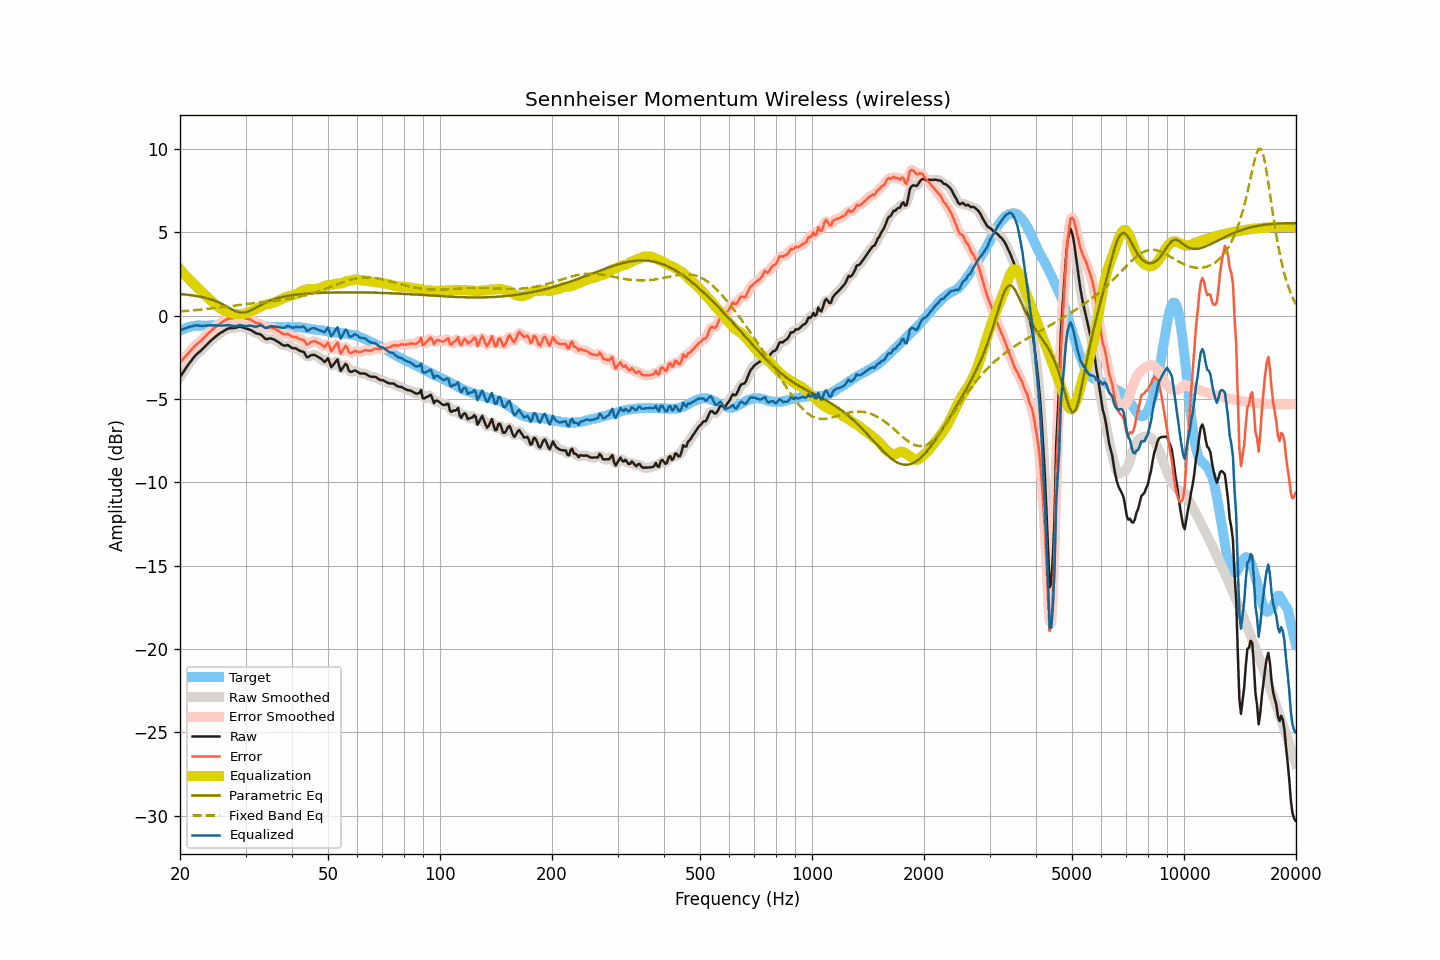

Source data for this figure (header and first rows):
frequency, raw, smoothed, error, error_smoothed, equalization, parametric_eq, fixed_band_eq, equalized_raw, equalized_smoothed, target
20.00, -3.68, -3.68, -2.79, -2.79, 2.80, 1.30, 0.26, -0.88, -0.88, -0.90
20.20, -3.53, -3.53, -2.68, -2.69, 2.69, 1.29, 0.27, -0.84, -0.84, -0.85
20.40, -3.39, -3.39, -2.59, -2.58, 2.58, 1.29, 0.28, -0.81, -0.81, -0.80
20.61, -3.25, -3.24, -2.48, -2.48, 2.47, 1.28, 0.28, -0.78, -0.77, -0.77
20.81, -3.09, -3.10, -2.37, -2.37, 2.36, 1.27, 0.29, -0.73, -0.73, -0.72
21.02, -2.95, -2.96, -2.27, -2.27, 2.26, 1.26, 0.30, -0.69, -0.70, -0.68
21.23, -2.82, -2.82, -2.16, -2.17, 2.16, 1.25, 0.31, -0.67, -0.67, -0.66
21.44, -2.70, -2.70, -2.06, -2.06, 2.06, 1.23, 0.32, -0.65, -0.64, -0.64
21.66, -2.57, -2.57, -1.95, -1.95, 1.96, 1.22, 0.32, -0.62, -0.61, -0.62
21.87, -2.44, -2.45, -1.83, -1.84, 1.86, 1.21, 0.33, -0.58, -0.59, -0.61
22.09, -2.34, -2.34, -1.75, -1.75, 1.76, 1.19, 0.34, -0.58, -0.58, -0.59
22.31, -2.25, -2.25, -1.67, -1.67, 1.67, 1.17, 0.35, -0.58, -0.58, -0.58
22.54, -2.17, -2.17, -1.59, -1.59, 1.58, 1.16, 0.36, -0.60, -0.59, -0.58
22.76, -2.09, -2.09, -1.51, -1.50, 1.49, 1.14, 0.37, -0.61, -0.60, -0.58
22.99, -2.00, -2.00, -1.41, -1.41, 1.40, 1.12, 0.38, -0.61, -0.61, -0.60
23.22, -1.90, -1.90, -1.31, -1.31, 1.30, 1.09, 0.39, -0.60, -0.60, -0.60
23.45, -1.80, -1.80, -1.21, -1.21, 1.21, 1.07, 0.40, -0.59, -0.59, -0.60
23.69, -1.70, -1.70, -1.12, -1.11, 1.12, 1.05, 0.41, -0.58, -0.58, -0.59
23.92, -1.60, -1.61, -1.01, -1.02, 1.03, 1.02, 0.42, -0.58, -0.58, -0.59
24.16, -1.51, -1.51, -0.93, -0.94, 0.93, 0.99, 0.43, -0.58, -0.58, -0.58
24.40, -1.43, -1.43, -0.86, -0.85, 0.85, 0.96, 0.44, -0.58, -0.58, -0.57
24.65, -1.34, -1.34, -0.76, -0.77, 0.76, 0.92, 0.45, -0.58, -0.58, -0.58
24.89, -1.26, -1.26, -0.68, -0.68, 0.68, 0.89, 0.47, -0.58, -0.58, -0.58
25.14, -1.18, -1.18, -0.60, -0.60, 0.61, 0.84, 0.48, -0.58, -0.58, -0.58
25.39, -1.11, -1.11, -0.54, -0.53, 0.53, 0.80, 0.49, -0.58, -0.58, -0.57
25.65, -1.04, -1.04, -0.47, -0.47, 0.46, 0.76, 0.50, -0.58, -0.59, -0.57
25.91, -0.98, -0.98, -0.40, -0.40, 0.39, 0.71, 0.51, -0.59, -0.59, -0.59
26.16, -0.92, -0.92, -0.33, -0.33, 0.33, 0.66, 0.53, -0.59, -0.59, -0.59
26.43, -0.86, -0.86, -0.28, -0.27, 0.28, 0.61, 0.54, -0.58, -0.58, -0.59
26.69, -0.81, -0.81, -0.22, -0.22, 0.24, 0.56, 0.55, -0.57, -0.57, -0.59
26.96, -0.76, -0.77, -0.18, -0.19, 0.21, 0.50, 0.57, -0.56, -0.57, -0.58
27.23, -0.75, -0.75, -0.17, -0.17, 0.17, 0.45, 0.58, -0.58, -0.58, -0.58
27.50, -0.74, -0.74, -0.16, -0.16, 0.15, 0.40, 0.59, -0.60, -0.60, -0.58
27.77, -0.74, -0.74, -0.15, -0.15, 0.12, 0.35, 0.60, -0.62, -0.62, -0.59
28.05, -0.73, -0.73, -0.14, -0.13, 0.10, 0.30, 0.62, -0.63, -0.63, -0.60
28.33, -0.71, -0.71, -0.10, -0.10, 0.09, 0.26, 0.63, -0.62, -0.61, -0.61
28.62, -0.68, -0.68, -0.07, -0.07, 0.09, 0.23, 0.64, -0.60, -0.59, -0.61
28.90, -0.65, -0.66, -0.05, -0.06, 0.09, 0.21, 0.65, -0.57, -0.58, -0.60
29.19, -0.66, -0.67, -0.05, -0.06, 0.09, 0.19, 0.67, -0.57, -0.58, -0.61
29.48, -0.70, -0.70, -0.11, -0.09, 0.10, 0.19, 0.68, -0.60, -0.60, -0.59
29.78, -0.73, -0.73, -0.13, -0.13, 0.12, 0.20, 0.69, -0.62, -0.62, -0.61
30.08, -0.77, -0.77, -0.17, -0.16, 0.14, 0.22, 0.70, -0.63, -0.62, -0.60
30.38, -0.79, -0.79, -0.18, -0.18, 0.18, 0.24, 0.71, -0.61, -0.61, -0.61
30.68, -0.82, -0.82, -0.21, -0.21, 0.22, 0.28, 0.73, -0.60, -0.60, -0.61
30.99, -0.85, -0.86, -0.24, -0.24, 0.26, 0.32, 0.74, -0.59, -0.60, -0.61
31.30, -0.91, -0.91, -0.30, -0.30, 0.30, 0.37, 0.75, -0.61, -0.61, -0.62
31.61, -0.97, -0.97, -0.35, -0.36, 0.34, 0.42, 0.76, -0.63, -0.64, -0.62
31.93, -1.04, -1.03, -0.42, -0.41, 0.38, 0.47, 0.77, -0.66, -0.65, -0.62
32.24, -1.07, -1.06, -0.44, -0.44, 0.43, 0.53, 0.78, -0.64, -0.63, -0.63
32.57, -1.09, -1.09, -0.47, -0.46, 0.49, 0.58, 0.79, -0.60, -0.60, -0.63
32.89, -1.11, -1.13, -0.49, -0.50, 0.54, 0.63, 0.80, -0.57, -0.59, -0.63
33.22, -1.19, -1.20, -0.55, -0.56, 0.59, 0.68, 0.81, -0.61, -0.61, -0.64
33.55, -1.28, -1.29, -0.64, -0.64, 0.62, 0.73, 0.82, -0.66, -0.67, -0.64
33.89, -1.38, -1.36, -0.73, -0.71, 0.65, 0.78, 0.83, -0.73, -0.71, -0.66
34.23, -1.40, -1.39, -0.75, -0.73, 0.68, 0.83, 0.84, -0.72, -0.71, -0.65
34.57, -1.38, -1.39, -0.72, -0.73, 0.70, 0.87, 0.85, -0.68, -0.68, -0.66
34.92, -1.35, -1.37, -0.69, -0.71, 0.73, 0.91, 0.86, -0.63, -0.65, -0.67
35.27, -1.38, -1.38, -0.71, -0.71, 0.75, 0.94, 0.87, -0.63, -0.63, -0.67
35.62, -1.41, -1.41, -0.74, -0.74, 0.77, 0.98, 0.88, -0.64, -0.63, -0.67
35.97, -1.45, -1.46, -0.78, -0.78, 0.81, 1.01, 0.89, -0.65, -0.65, -0.68
... 635 more rows
